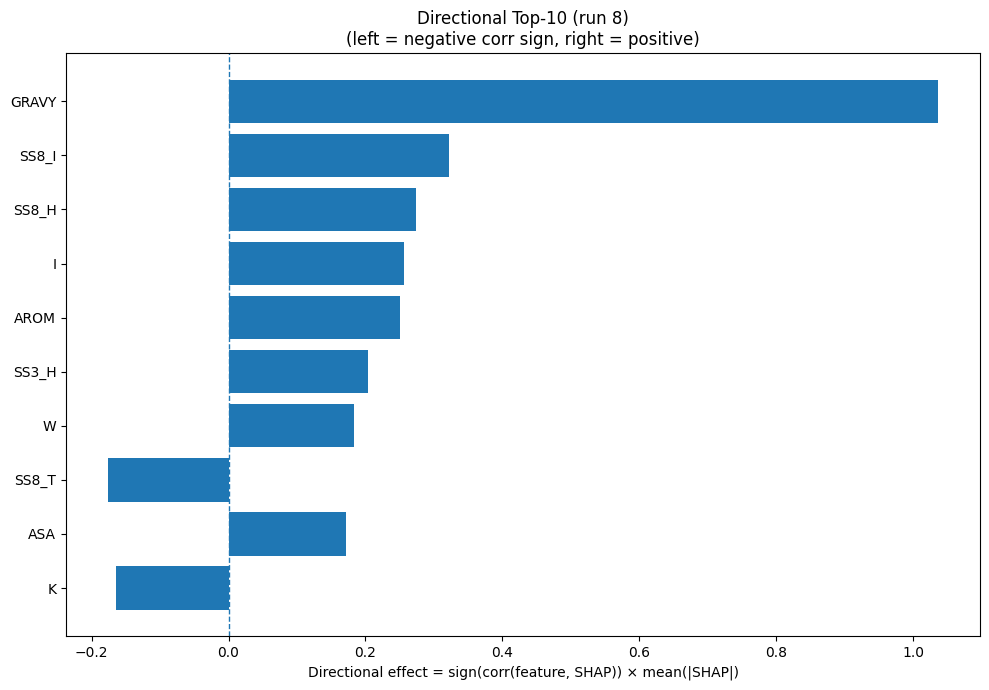

Data behind this chart, as committed beside it:
Index, Feature, CorrSign, MeanAbsSHAP, DirectionalEffect
32, GRAVY, 1.0, 1.037, 1.037
26, SS8_I, 1.0, 0.3216, 0.3216
23, SS8_H, 1.0, 0.274, 0.274
7, I, 1.0, 0.2558, 0.2558
33, AROM, 1.0, 0.2502, 0.2502
20, SS3_H, 1.0, 0.2039, 0.2039
18, W, 1.0, 0.1826, 0.1826
28, SS8_T, -1.0, 0.1766, -0.1766
31, ASA, 1.0, 0.171, 0.171
8, K, -1.0, 0.1644, -0.1644
5, G, 1.0, 0.1455, 0.1455
17, V, 1.0, 0.1393, 0.1393
1, C, -1.0, 0.1292, -0.1292
9, L, 1.0, 0.1191, 0.1191
4, F, 1.0, 0.1054, 0.1054
25, SS8_G, -1.0, 0.08795, -0.08795
2, D, -1.0, 0.07808, -0.07808
16, T, 1.0, 0.06067, 0.06067
15, S, -1.0, 0.06066, -0.06066
12, P, 1.0, 0.05387, 0.05387
30, SS8_-, -1.0, 0.04835, -0.04835
13, Q, -1.0, 0.04722, -0.04722
22, SS3_C, -1.0, 0.04003, -0.04003
21, SS3_E, -1.0, 0.03424, -0.03424
0, A, -1.0, 0.02889, -0.02889
11, N, -1.0, 0.02446, -0.02446
3, E, 1.0, 0.02281, 0.02281
29, SS8_S, 1.0, 0.01984, 0.01984
10, M, 1.0, 0.0193, 0.0193
24, SS8_E, 1.0, 0.01756, 0.01756
6, H, -1.0, 0.01611, -0.01611
14, R, -1.0, 0.01566, -0.01566
27, SS8_B, 1.0, 0.01565, 0.01565
19, Y, 1.0, 0.0118, 0.0118
